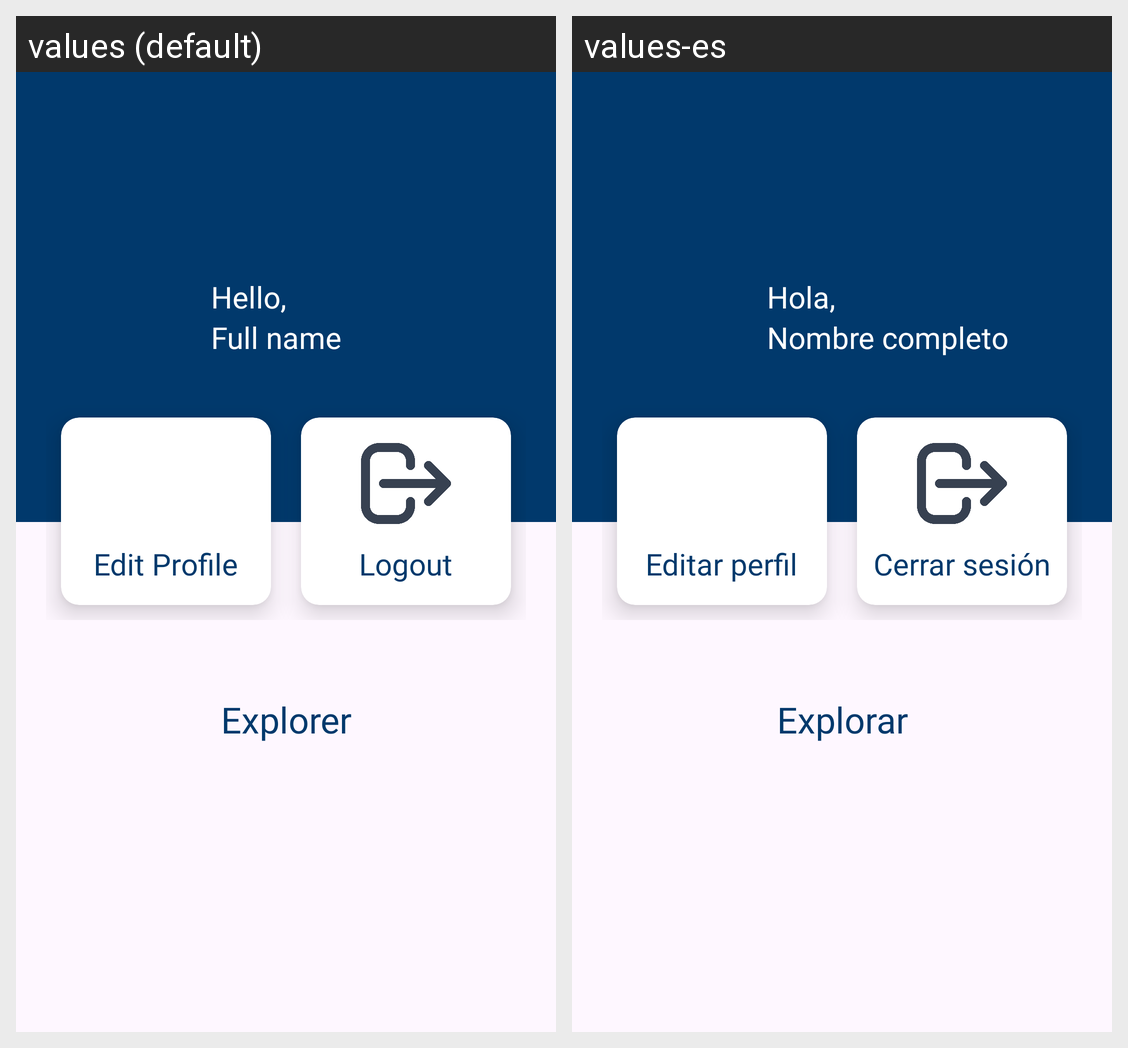

Translations of the strings shown on this Android screen, per locale in the grid:
Android screen res/layout/activity_home.xml rendered under 2 locales, left to right: values (default), values-es. Device: Nexus 5 (rendered at 1080×1920; each locale shown at half size, 540×960, under a caption strip naming it); theme Theme.IECAMobile.
Strings drawn on this screen, with the default value and each locale's value (text and hints the layout hard-codes, and strings that could not be matched under every locale, appear in the picture but are not listed):

full_name
  values: Full name
  values-es: Nombre completo

welcome
  values: Hello,
  values-es: Hola,

edit_profile
  values: Edit Profile
  values-es: Editar perfil

logout
  values: Logout
  values-es: Cerrar sesión

explorer
  values: Explorer
  values-es: Explorar
